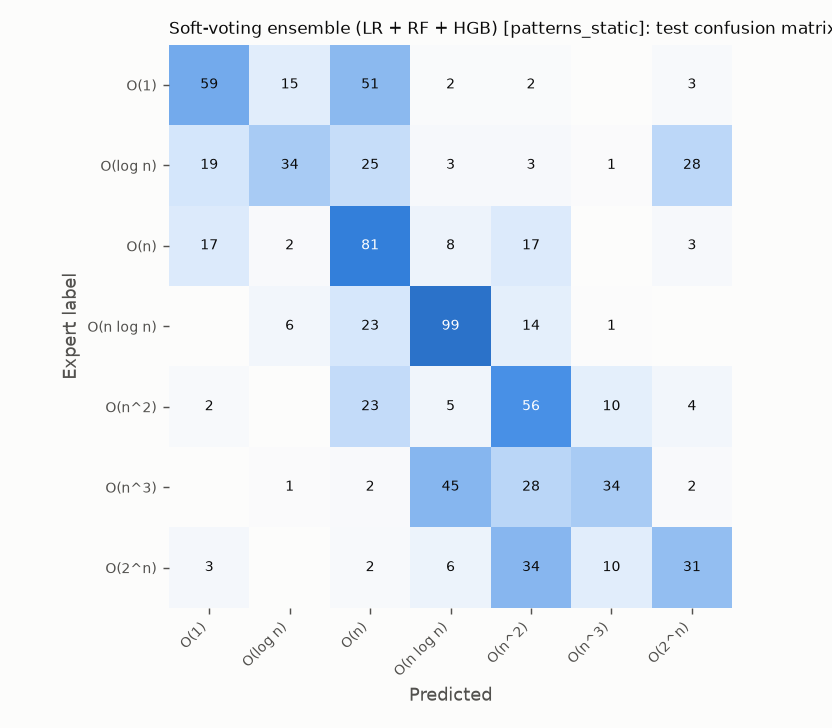

The data file committed next to this chart (first rows):
, O(1), O(log n), O(n), O(n log n), O(n^2), O(n^3), O(2^n)
O(1), 59, 15, 51, 2, 2, 0, 3
O(log n), 19, 34, 25, 3, 3, 1, 28
O(n), 17, 2, 81, 8, 17, 0, 3
O(n log n), 0, 6, 23, 99, 14, 1, 0
O(n^2), 2, 0, 23, 5, 56, 10, 4
O(n^3), 0, 1, 2, 45, 28, 34, 2
O(2^n), 3, 0, 2, 6, 34, 10, 31
